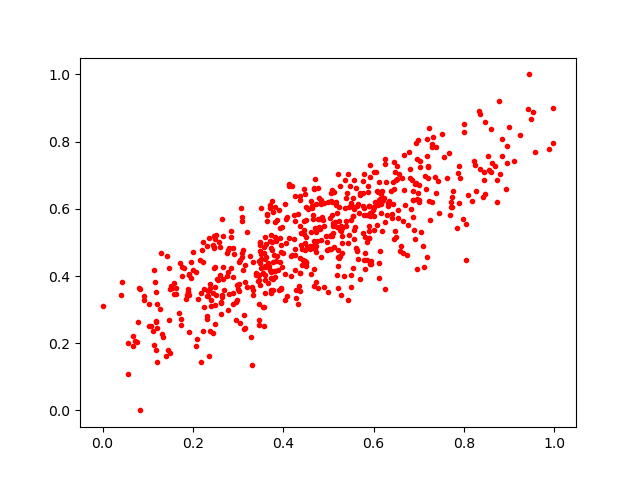

Source data for this figure (header and first rows):
0.3336736, 0.3594744
0.5365, 0.6011
0.661, 0.4881
0.3743, 0.6228
0.426, 0.4815
0.6867, 0.5758
0.5901, 0.6082
0.1627, 0.3637
0.5597, 0.5472
0.6073, 0.6543
0.1919, 0.4057
0.3746, 0.4764
0.8037, 0.4462
0.2326, 0.3567
0.4675, 0.6614
0.4458, 0.5262
0.355, 0.4083
0.7284, 0.7914
0.2315, 0.271
0.2341, 0.3391
0.4373, 0.6373
0.3408, 0.4025
0.6762, 0.5531
0.8245, 0.7314
0.3573, 0.4258
0.6158, 0.6429
0.8348, 0.7194
0.2454, 0.2305
0.8081, 0.6423
0.6429, 0.6157
0.5941, 0.4343
0.8417, 0.6353
0.5307, 0.4991
0.5228, 0.6044
0.6591, 0.4754
0.3605, 0.3887
0.6402, 0.573
0.7239, 0.567
0.6214, 0.6276
0.622, 0.6328
0.6662, 0.4676
0.7211, 0.7262
0.7454, 0.5868
0.5567, 0.6005
0.2751, 0.4694
0.3431, 0.384
0.3194, 0.3658
0.7564, 0.7544
0.5162, 0.6214
0.6153, 0.4739
0.1173, 0.2664
0.7224, 0.6223
0.0825, 0.3604
0.592, 0.579
0.2151, 0.4485
0.7291, 0.6203
0.5936, 0.4432
0.4275, 0.3579
0.2633, 0.2881
0.5269, 0.5497
0.2596, 0.4022
... 568 more rows
